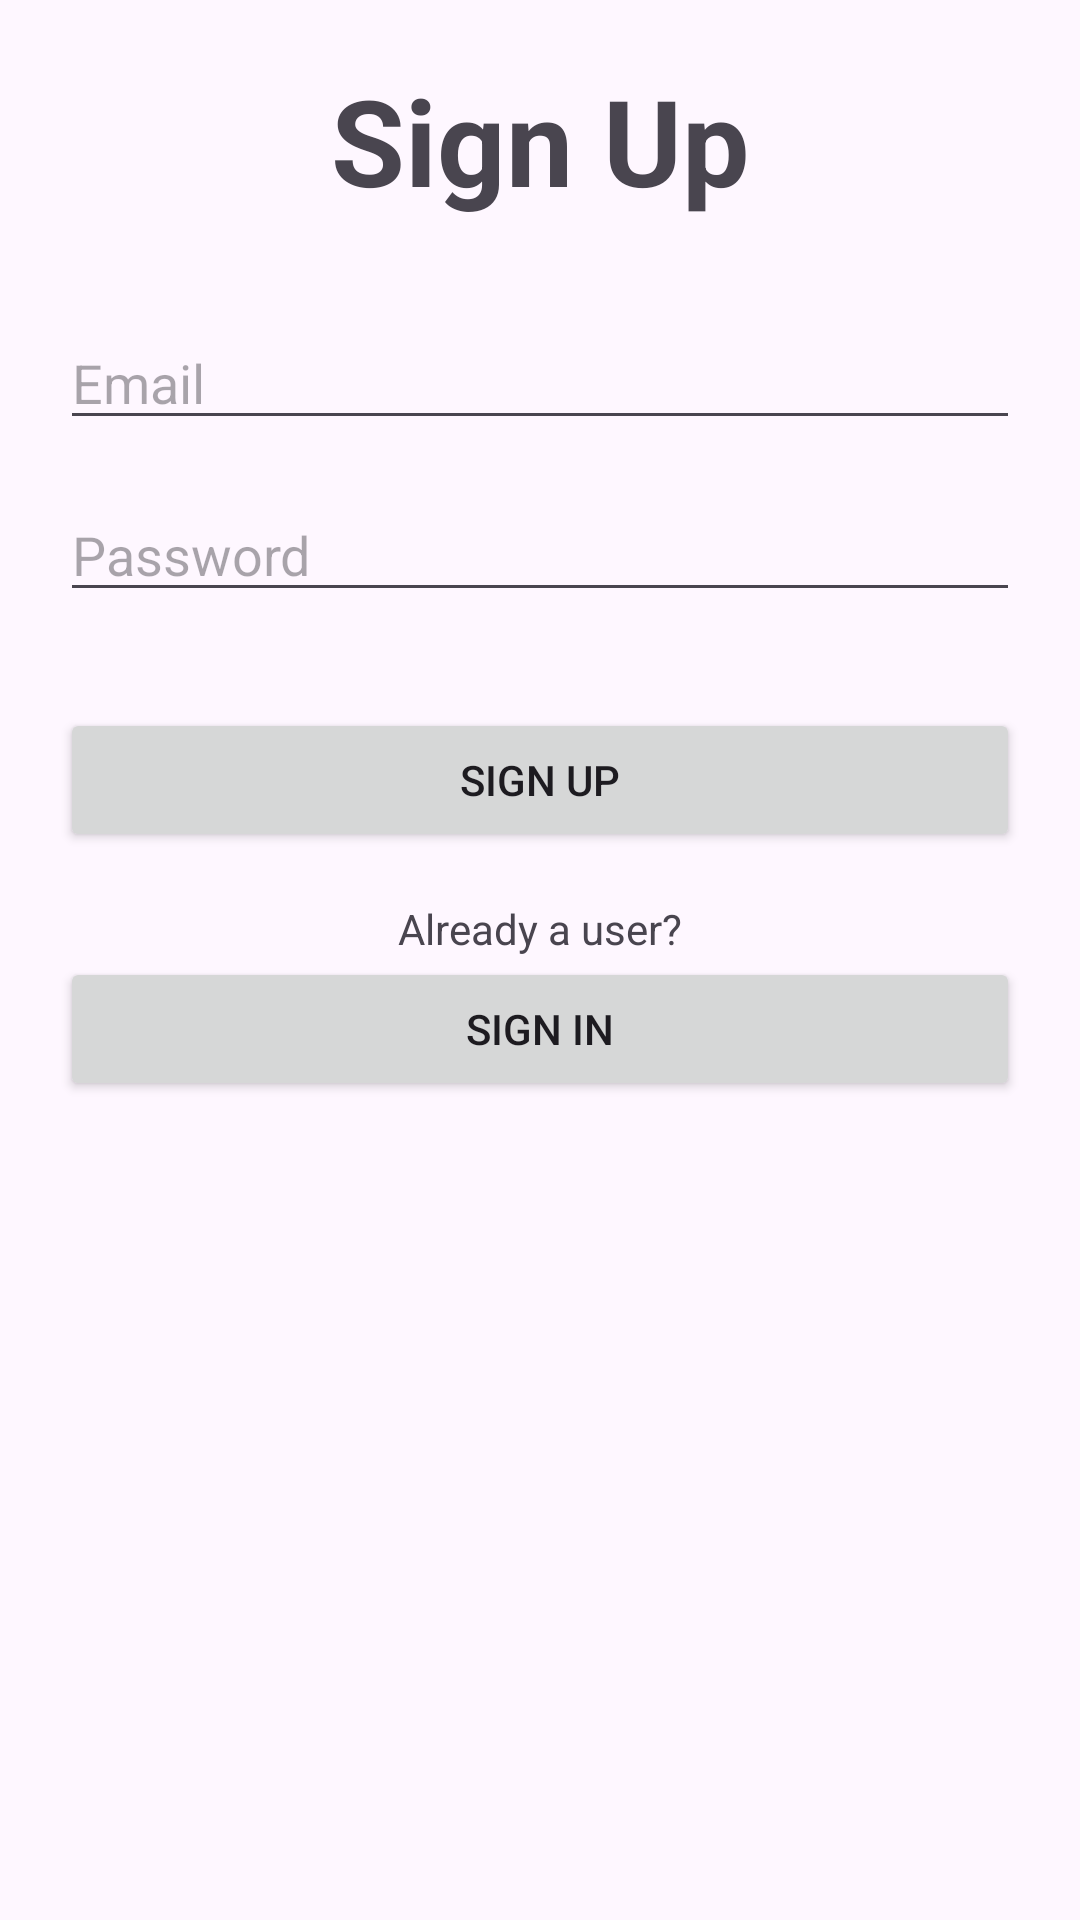

The Android layout XML behind this screen, and the referenced resources:
<!-- AndroidManifest.xml: application theme Theme.FB1 -->
<!-- res/layout/activity_signup.xml -->
<?xml version="1.0" encoding="utf-8"?>
<LinearLayout xmlns:android="http://schemas.android.com/apk/res/android"
    xmlns:app="http://schemas.android.com/apk/res-auto"
    xmlns:tools="http://schemas.android.com/tools"
    android:id="@+id/main"
    android:layout_width="match_parent"
    android:layout_height="match_parent"
    android:orientation="vertical"
    android:padding="20dp"
    tools:context=".LoginActivity">

    <TextView
        android:id="@+id/textView"
        android:layout_width="match_parent"
        android:layout_height="wrap_content"
        android:text="Sign Up"
        android:textAlignment="center"
        android:textSize="40sp"
        android:textStyle="bold"
        android:layout_marginBottom="32dp" />

    <EditText
        android:id="@+id/email"
        android:layout_width="match_parent"
        android:layout_height="wrap_content"
        android:hint="Email"
        android:inputType="textEmailAddress"
        android:layout_marginBottom="16dp" />

    <EditText
        android:id="@+id/password"
        android:layout_width="match_parent"
        android:layout_height="wrap_content"
        android:hint="Password"
        android:inputType="textPassword"
        android:layout_marginBottom="32dp" />

    <Button
        android:id="@+id/signup"
        android:layout_width="match_parent"
        android:layout_height="wrap_content"
        android:text="Sign Up"
        android:layout_marginBottom="16dp" />

    <TextView
        android:id="@+id/textView2"
        android:layout_width="wrap_content"
        android:layout_height="wrap_content"
        android:layout_gravity="center_horizontal"
        android:text="Already a user?" />

    <Button
        android:id="@+id/signin"
        android:layout_width="match_parent"
        android:layout_height="wrap_content"
        android:layout_marginBottom="16dp"
        android:text="Sign In" />

</LinearLayout>
<!-- resources referenced by this layout -->
<resources>
  <style name="Theme.FB1" parent="Base.Theme.FB1" />
  <style name="Base.Theme.FB1" parent="Theme.Material3.DayNight.NoActionBar">
          
          
      </style>
</resources>
